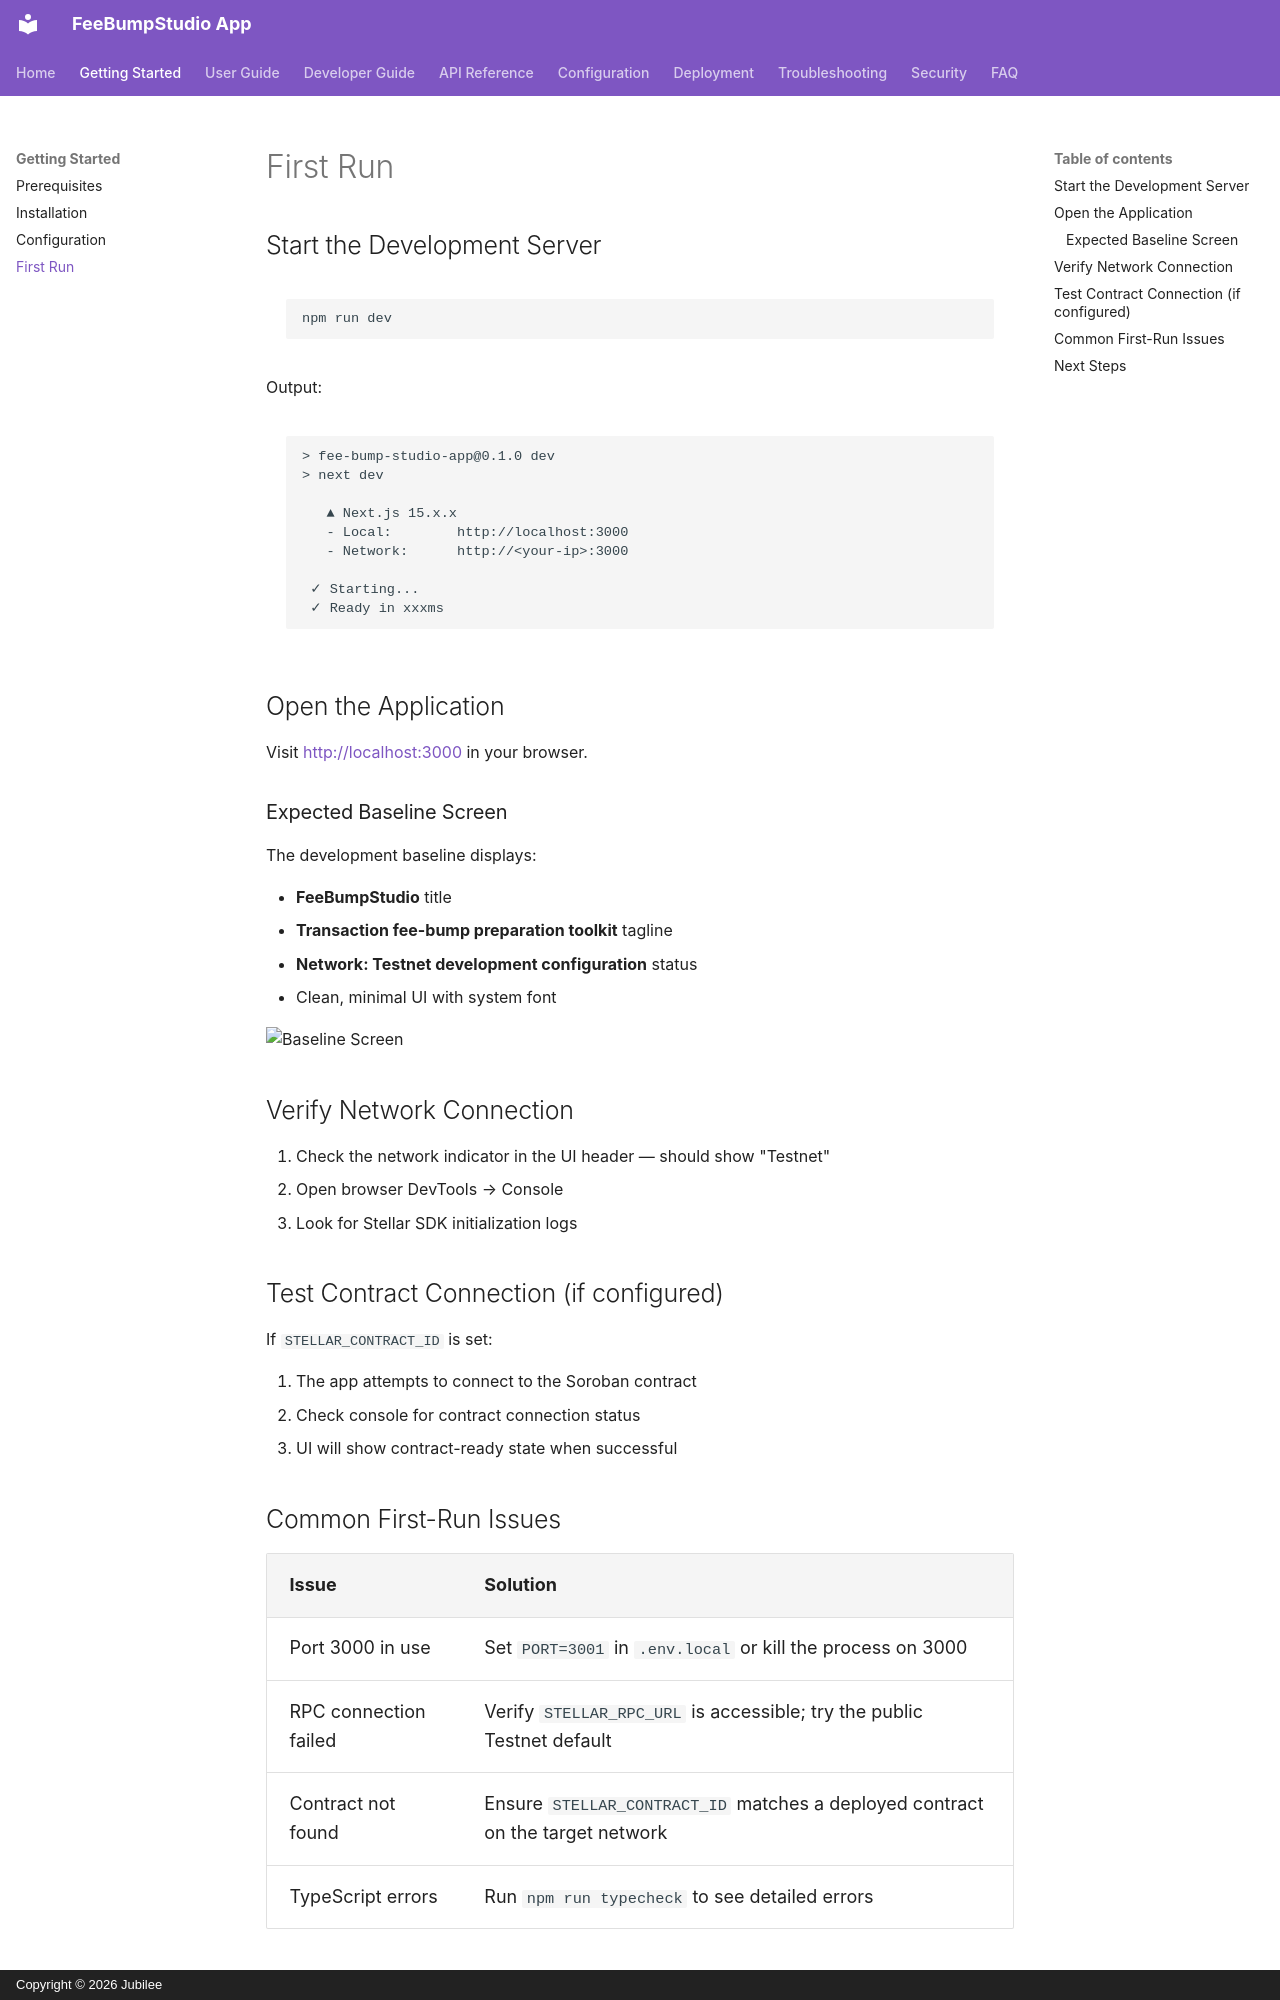

repository: FeeBumpStudio/fee-bump-studio-app · page: getting-started/first-run/index.html · generator: mkdocs · copyright: Copyright © 2026 Jubilee

# First Run

## Start the Development Server

```bash
npm run dev
```

Output:

```text
> fee-bump-studio-app@0.1.0 dev
> next dev

   ▲ Next.js 15.x.x
   - Local:        http://localhost:3000
   - Network:      http://<your-ip>:3000

 ✓ Starting...
 ✓ Ready in xxxms
```

## Open the Application

Visit [http://localhost:3000](http://localhost:3000) in your browser.

### Expected Baseline Screen

The development baseline displays:

- **FeeBumpStudio** title
- **Transaction fee-bump preparation toolkit** tagline
- **Network: Testnet development configuration** status
- Clean, minimal UI with system font

![Baseline Screen](https://raw.githubusercontent.com/FeeBumpStudio/fee-bump-studio-app/main/assets/banner.svg)

## Verify Network Connection

1. Check the network indicator in the UI header — should show "Testnet"
2. Open browser DevTools → Console
3. Look for Stellar SDK initialization logs

## Test Contract Connection (if configured)

If `STELLAR_CONTRACT_ID` is set:

1. The app attempts to connect to the Soroban contract
2. Check console for contract connection status
3. UI will show contract-ready state when successful

## Common First-Run Issues

| Issue | Solution |
|-------|----------|
| Port 3000 in use | Set `PORT=3001` in `.env.local` or kill the process on 3000 |
| RPC connection failed | Verify `STELLAR_RPC_URL` is accessible; try the public Testnet default |
| Contract not found | Ensure `STELLAR_CONTRACT_ID` matches a deployed contract on the target network |
| TypeScript errors | Run `npm run typecheck` to see detailed errors |
